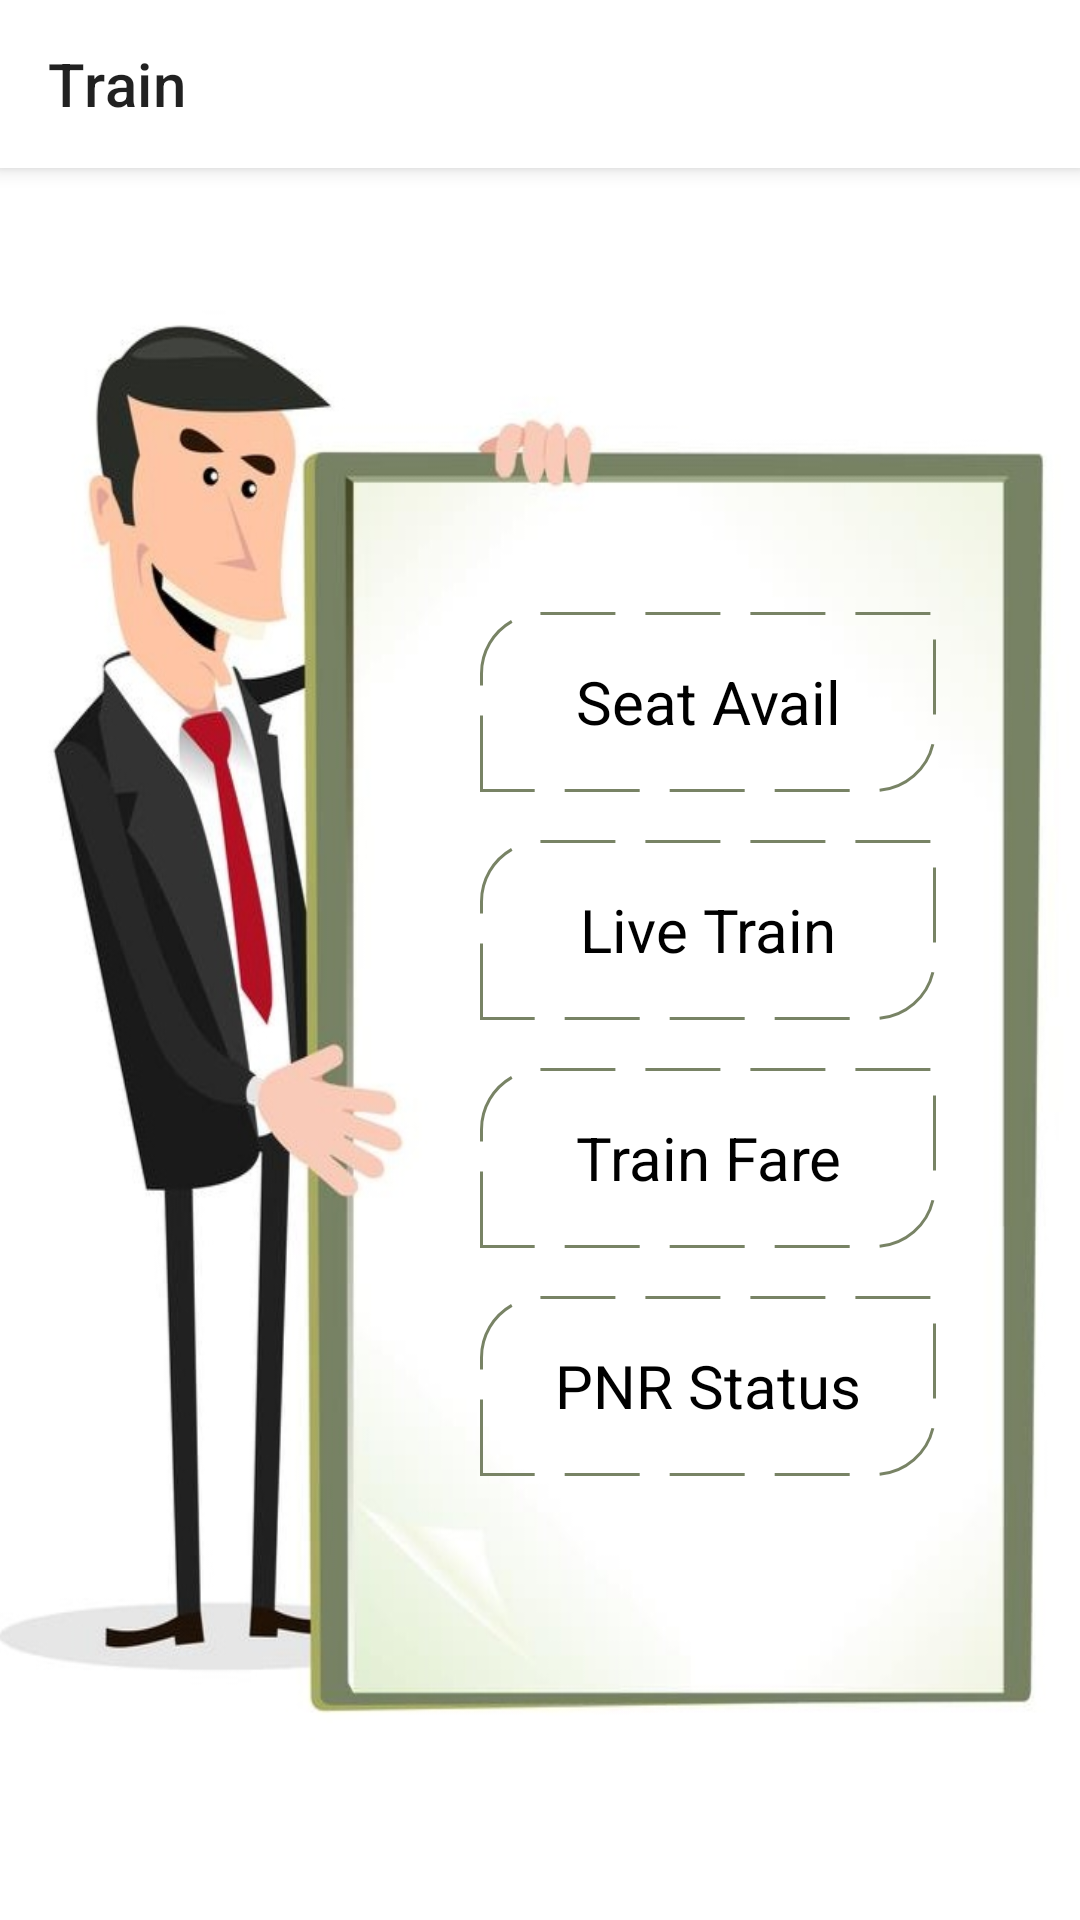

This screen was rendered from an Android layout file. Write that file and the resources it references.
<!-- AndroidManifest.xml: application theme AppTheme -->
<!-- res/layout/activity_main.xml -->
<?xml version="1.0" encoding="utf-8"?>
<androidx.coordinatorlayout.widget.CoordinatorLayout
    xmlns:tools="http://schemas.android.com/tools"
    android:layout_height="match_parent"
    android:layout_width="match_parent"
    xmlns:app="http://schemas.android.com/apk/res-auto"
    android:orientation="vertical"
    xmlns:android="http://schemas.android.com/apk/res/android">

    <com.google.android.material.appbar.AppBarLayout
        android:layout_width="match_parent"
        android:layout_height="wrap_content">
        <androidx.appcompat.widget.Toolbar
            android:id="@+id/toolbar"
            android:layout_width="match_parent"
            android:layout_height="?attr/actionBarSize"
            app:layout_constraintEnd_toEndOf="parent"
            android:elevation="3dp"
            android:background="#ffffff"
            app:title="Train"
            app:layout_constraintStart_toStartOf="parent"
            app:layout_constraintTop_toTopOf="parent">
        </androidx.appcompat.widget.Toolbar>

    </com.google.android.material.appbar.AppBarLayout>
    <LinearLayout
        app:layout_behavior="@string/appbar_scrolling_view_behavior"
        android:layout_width="match_parent"
        android:layout_height="match_parent">
        <androidx.constraintlayout.widget.ConstraintLayout
            android:id="@+id/root_layout"
            xmlns:android="http://schemas.android.com/apk/res/android"
            xmlns:app="http://schemas.android.com/apk/res-auto"
            xmlns:tools="http://schemas.android.com/tools"
            android:layout_width="match_parent"
            android:layout_height="match_parent"
            app:layout_behavior="@string/appbar_scrolling_view_behavior"
            android:background="@drawable/tc"
            tools:context=".MainActivity">

            <TextView
                android:id="@+id/seat_avaibility"
                android:layout_width="match_parent"
                android:layout_height="60dp"
                android:layout_marginStart="160dp"
                android:layout_marginEnd="48dp"
                android:background="@drawable/ripple"
                android:clickable="true"
                android:gravity="center"
                android:text="Seat Avail"
                android:textColor="#000"
                android:textSize="20sp"
                app:layout_constraintBottom_toTopOf="@+id/live_train"
                app:layout_constraintEnd_toEndOf="parent"
                app:layout_constraintHorizontal_bias="0.0"
                app:layout_constraintStart_toStartOf="parent"
                app:layout_constraintTop_toTopOf="parent"
                app:layout_constraintVertical_chainStyle="packed" />


            <TextView
                android:id="@+id/pnr_status"
                android:layout_width="match_parent"
                android:layout_height="60dp"
                android:layout_marginStart="160dp"
                android:layout_marginTop="16dp"
                android:layout_marginEnd="48dp"
                android:background="@drawable/ripple"
                android:clickable="true"
                android:gravity="center"
                android:text="PNR Status"
                android:textColor="#000"
                android:textSize="20sp"
                app:layout_constraintBottom_toBottomOf="parent"
                app:layout_constraintEnd_toEndOf="parent"
                app:layout_constraintHorizontal_bias="0.0"
                app:layout_constraintStart_toStartOf="parent"
                app:layout_constraintTop_toBottomOf="@+id/train_fare" />


            <TextView
                android:id="@+id/live_train"
                android:layout_width="match_parent"
                android:layout_height="60dp"
                android:layout_marginStart="160dp"
                android:layout_marginTop="16dp"
                android:layout_marginEnd="48dp"
                android:background="@drawable/ripple"
                android:clickable="true"
                android:gravity="center"
                android:text="Live Train"
                android:textColor="#000"
                android:textSize="20sp"
                app:layout_constraintBottom_toTopOf="@+id/train_fare"
                app:layout_constraintEnd_toEndOf="parent"
                app:layout_constraintHorizontal_bias="0.0"
                app:layout_constraintStart_toStartOf="parent"
                app:layout_constraintTop_toBottomOf="@+id/seat_avaibility" />


            <TextView
                android:id="@+id/train_fare"
                android:layout_width="match_parent"
                android:layout_height="60dp"
                android:layout_marginStart="160dp"
                android:layout_marginTop="16dp"
                android:layout_marginEnd="48dp"
                android:background="@drawable/ripple"
                android:clickable="true"
                android:gravity="center"
                android:text="Train Fare"
                android:textColor="#000"
                android:textSize="20sp"
                app:layout_constraintBottom_toTopOf="@+id/pnr_status"
                app:layout_constraintEnd_toEndOf="parent"
                app:layout_constraintHorizontal_bias="0.0"
                app:layout_constraintStart_toStartOf="parent"
                app:layout_constraintTop_toBottomOf="@+id/live_train" />
        </androidx.constraintlayout.widget.ConstraintLayout>

    </LinearLayout>




</androidx.coordinatorlayout.widget.CoordinatorLayout>
<!-- resources referenced by this layout -->
<resources>
  <!-- drawable ripple (drawable) -->
  <?xml version="1.0" encoding="utf-8"?>
  <ripple xmlns:android="http://schemas.android.com/apk/res/android"
      android:exitFadeDuration="@android:integer/config_shortAnimTime"
      android:color="#9CA864" >
  
      <item android:id="@android:id/mask">
          <shape android:shape="rectangle">
              <solid android:color="#9BA669" />
              <corners
                  android:topLeftRadius="20dp"
                  android:bottomRightRadius="20dp">
              </corners>
          </shape>
      </item>
      <item>
  
          <shape>
              <corners
                  android:topLeftRadius="20dp"
                  android:bottomRightRadius="20dp">
              </corners>
              <stroke android:color="#788365" android:width="1dp"
                  android:dashWidth="25dp" android:dashGap="10dp">
              </stroke>
          </shape>
      </item>
  
  </ripple>
  <!-- drawable tc: jpg bitmap (drawable, 50846 bytes) -->
  <style name="AppTheme" parent="Theme.MaterialComponents.Light.NoActionBar">
          
          <item name="colorPrimary">@color/colorPrimary</item>
          <item name="colorPrimaryDark">@color/colorPrimaryDark</item>
          <item name="colorAccent">@color/colorAccent</item>
          <item name="bottomSheetDialogTheme">@style/AppBottomSheetDialogTheme</item>
  
      </style>
  <color name="colorPrimary">#788365</color>
  <color name="colorPrimaryDark">#e8e8e8</color>
  <color name="colorAccent">#788365</color>
  <style name="AppBottomSheetDialogTheme" parent="Theme.Design.Light.BottomSheetDialog">
          <item name="bottomSheetStyle">@style/AppModalStyle</item>
      </style>
  <style name="AppModalStyle" parent="Widget.Design.BottomSheet.Modal">
          <item name="android:background">@drawable/bottom_dialog_round
          </item>
      </style>
</resources>
